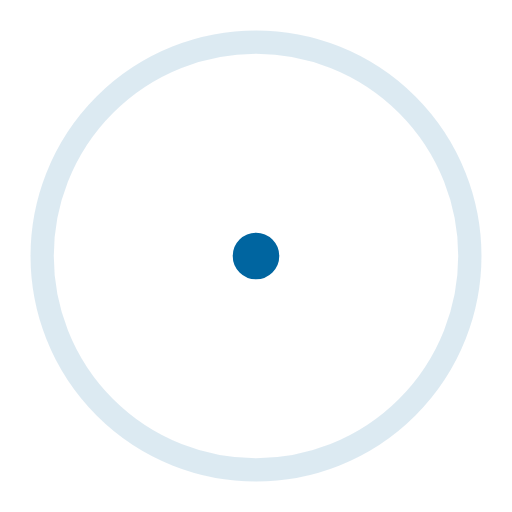
t = 0.00 s
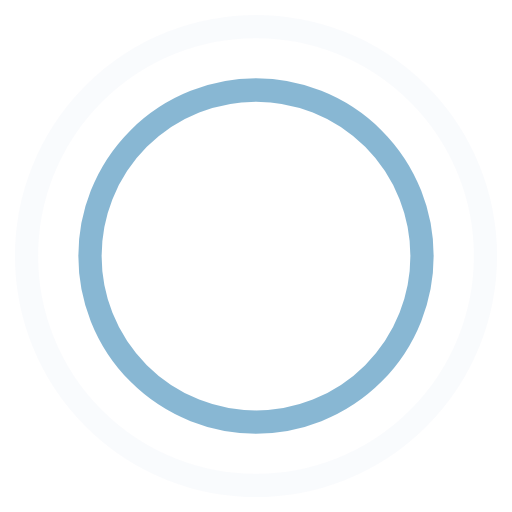
t = 0.45 s
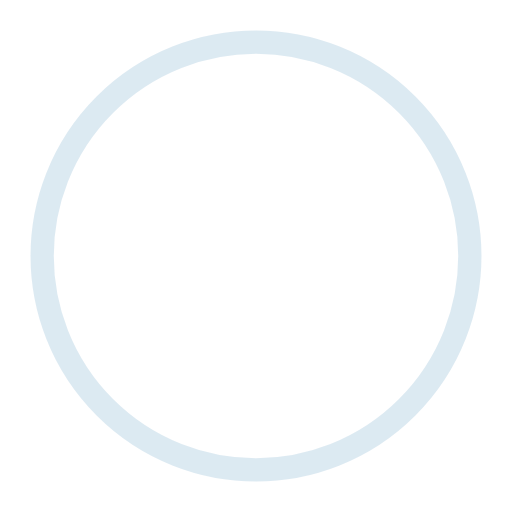
t = 0.90 s
t = 1.35 s: frame unchanged from t = 0.45 s, image omitted

The animated SVG that drew these frames (rendered in a browser with its animation timeline set to each time). Animation: 4 SMIL elements (animate=4); one cycle of 1.80 s, repeats indefinitely.

<svg width="44" height="44" viewBox="0 0 44 44" xmlns="http://www.w3.org/2000/svg" stroke="#0065a0">
    <g fill="none" fill-rule="evenodd" stroke-width="2">
        <circle cx="22" cy="22" r="1">
            <animate attributeName="r"
                begin="0s" dur="1.8s"
                values="1; 20"
                calcMode="spline"
                keyTimes="0; 1"
                keySplines="0.165, 0.84, 0.44, 1"
                repeatCount="indefinite" />
            <animate attributeName="stroke-opacity"
                begin="0s" dur="1.8s"
                values="1; 0"
                calcMode="spline"
                keyTimes="0; 1"
                keySplines="0.3, 0.61, 0.355, 1"
                repeatCount="indefinite" />
        </circle>
        <circle cx="22" cy="22" r="1">
            <animate attributeName="r"
                begin="-0.9s" dur="1.8s"
                values="1; 20"
                calcMode="spline"
                keyTimes="0; 1"
                keySplines="0.165, 0.84, 0.44, 1"
                repeatCount="indefinite" />
            <animate attributeName="stroke-opacity"
                begin="-0.9s" dur="1.8s"
                values="1; 0"
                calcMode="spline"
                keyTimes="0; 1"
                keySplines="0.3, 0.61, 0.355, 1"
                repeatCount="indefinite" />
        </circle>
    </g>
</svg>
